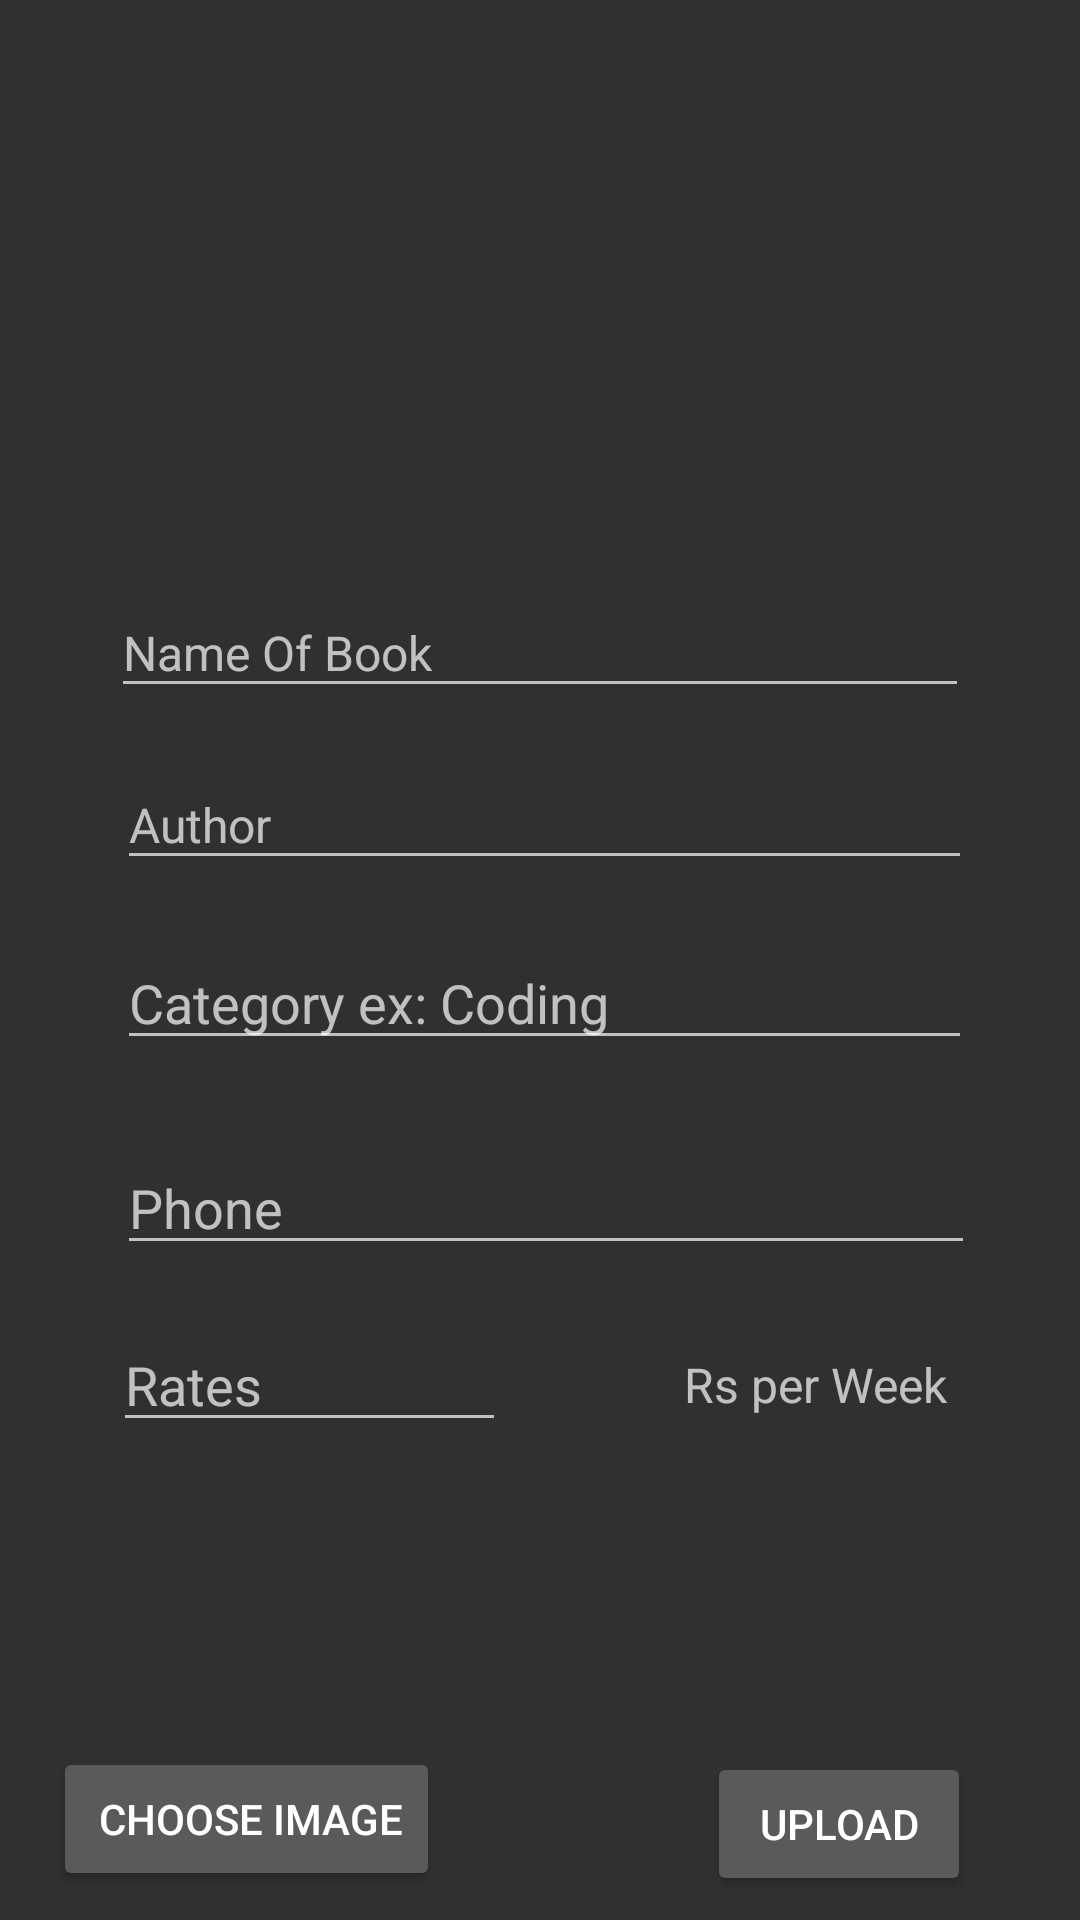

Here is an Android app screen rendered from its layout file. Give the layout XML and the strings, colors and styles it references.
<!-- AndroidManifest.xml: application theme Theme.AppCompat.NoActionBar -->
<!-- res/layout/activity_seller.xml -->
<?xml version="1.0" encoding="utf-8"?>
<android.support.constraint.ConstraintLayout xmlns:android="http://schemas.android.com/apk/res/android"
    xmlns:app="http://schemas.android.com/apk/res-auto"
    xmlns:tools="http://schemas.android.com/tools"
    android:layout_width="match_parent"
    android:layout_height="match_parent"
    tools:context=".Seller">

    <Button
        android:id="@+id/chooseIDD"
        android:layout_width="wrap_content"
        android:layout_height="wrap_content"
        android:layout_marginBottom="8dp"
        android:layout_marginEnd="8dp"
        android:layout_marginLeft="8dp"
        android:layout_marginRight="8dp"
        android:layout_marginStart="8dp"
        android:layout_marginTop="8dp"
        android:text=" Choose Image"
        android:textSize="14sp"
        app:layout_constraintBottom_toBottomOf="parent"
        app:layout_constraintEnd_toEndOf="parent"
        app:layout_constraintHorizontal_bias="0.045"
        app:layout_constraintStart_toStartOf="parent"
        app:layout_constraintTop_toTopOf="parent"
        app:layout_constraintVertical_bias="0.997" />

    <Button
        android:id="@+id/uploadIDD"
        android:layout_width="wrap_content"
        android:layout_height="wrap_content"
        android:layout_marginBottom="8dp"
        android:layout_marginEnd="16dp"
        android:layout_marginLeft="8dp"
        android:layout_marginRight="16dp"
        android:layout_marginStart="8dp"
        android:layout_marginTop="8dp"
        android:text="Upload"
        app:layout_constraintBottom_toBottomOf="parent"
        app:layout_constraintEnd_toEndOf="parent"
        app:layout_constraintHorizontal_bias="0.918"
        app:layout_constraintStart_toStartOf="parent"
        app:layout_constraintTop_toTopOf="parent"
        app:layout_constraintVertical_bias="1.0" />

    <ImageView
        android:id="@+id/imageView"

        android:layout_width="132dp"
        android:layout_height="136dp"
        android:layout_marginBottom="8dp"
        android:layout_marginTop="16dp"
        app:layout_constraintBottom_toBottomOf="parent"
        app:layout_constraintEnd_toEndOf="parent"
        app:layout_constraintHorizontal_bias="0.579"
        app:layout_constraintStart_toStartOf="parent"
        app:layout_constraintTop_toTopOf="parent"
        app:layout_constraintVertical_bias="0.0" />

    <EditText
        android:id="@+id/nameID"
        android:layout_width="286dp"
        android:layout_height="40dp"
        android:layout_marginBottom="8dp"
        android:layout_marginEnd="8dp"
        android:layout_marginLeft="8dp"
        android:layout_marginRight="8dp"
        android:layout_marginStart="8dp"
        android:layout_marginTop="8dp"
        android:ems="10"
        android:hint="Name Of Book"
        android:inputType="textPersonName"
        android:textSize="16dp"
        app:layout_constraintBottom_toBottomOf="parent"
        app:layout_constraintEnd_toEndOf="parent"
        app:layout_constraintStart_toStartOf="parent"
        app:layout_constraintTop_toTopOf="parent"
        app:layout_constraintVertical_bias="0.322" />

    <EditText
        android:id="@+id/authorID"
        android:layout_width="285dp"
        android:layout_height="40dp"
        android:layout_marginBottom="8dp"
        android:layout_marginEnd="8dp"
        android:layout_marginLeft="8dp"
        android:layout_marginRight="8dp"
        android:layout_marginStart="8dp"
        android:layout_marginTop="8dp"
        android:ems="10"
        android:hint="Author"
        android:inputType="textPersonName"
        android:textSize="16sp"
        app:layout_constraintBottom_toBottomOf="parent"
        app:layout_constraintEnd_toEndOf="parent"
        app:layout_constraintHorizontal_bias="0.526"
        app:layout_constraintStart_toStartOf="parent"
        app:layout_constraintTop_toTopOf="parent"
        app:layout_constraintVertical_bias="0.42" />

    <EditText
        android:id="@+id/categoryID"
        android:layout_width="285dp"
        android:layout_height="40dp"
        android:layout_marginBottom="8dp"
        android:layout_marginEnd="8dp"
        android:layout_marginLeft="8dp"
        android:layout_marginRight="8dp"
        android:layout_marginStart="8dp"
        android:layout_marginTop="8dp"
        android:ems="10"
        android:hint="Category ex: Coding"
        android:inputType="textPersonName"
        app:layout_constraintBottom_toBottomOf="parent"
        app:layout_constraintEnd_toEndOf="parent"
        app:layout_constraintHorizontal_bias="0.526"
        app:layout_constraintStart_toStartOf="parent"
        app:layout_constraintTop_toTopOf="parent"
        app:layout_constraintVertical_bias="0.523" />

    <EditText
        android:id="@+id/priceID"
        android:layout_width="131dp"
        android:layout_height="40dp"
        android:layout_marginStart="8dp"
        android:layout_marginLeft="8dp"
        android:layout_marginTop="8dp"
        android:layout_marginEnd="8dp"
        android:layout_marginRight="8dp"
        android:layout_marginBottom="8dp"
        android:ems="10"
        android:hint="Rates"
        android:inputType="numberDecimal"
        app:layout_constraintBottom_toBottomOf="parent"
        app:layout_constraintEnd_toEndOf="parent"
        app:layout_constraintHorizontal_bias="0.139"
        app:layout_constraintStart_toStartOf="parent"
        app:layout_constraintTop_toTopOf="parent"
        app:layout_constraintVertical_bias="0.741" />

    <TextView
        android:id="@+id/textView2"
        android:layout_width="wrap_content"
        android:layout_height="wrap_content"
        android:layout_marginStart="8dp"
        android:layout_marginLeft="8dp"
        android:layout_marginTop="8dp"
        android:layout_marginEnd="8dp"
        android:layout_marginRight="8dp"
        android:layout_marginBottom="8dp"
        android:text="Rs per Week"
        android:textSize="16sp"
        app:layout_constraintBottom_toBottomOf="parent"
        app:layout_constraintEnd_toEndOf="parent"
        app:layout_constraintHorizontal_bias="0.86"
        app:layout_constraintStart_toStartOf="parent"
        app:layout_constraintTop_toTopOf="parent"
        app:layout_constraintVertical_bias="0.735" />

    <EditText
        android:id="@+id/phonID"
        android:layout_width="286dp"
        android:layout_height="40dp"
        android:layout_marginStart="8dp"
        android:layout_marginLeft="8dp"
        android:layout_marginTop="8dp"
        android:layout_marginEnd="8dp"
        android:layout_marginRight="8dp"
        android:layout_marginBottom="8dp"
        android:ems="10"
        android:hint="Phone"
        android:inputType="phone"
        app:layout_constraintBottom_toBottomOf="parent"
        app:layout_constraintEnd_toEndOf="parent"
        app:layout_constraintHorizontal_bias="0.536"
        app:layout_constraintStart_toStartOf="parent"
        app:layout_constraintTop_toTopOf="parent"
        app:layout_constraintVertical_bias="0.64" />

</android.support.constraint.ConstraintLayout>
<!-- resources referenced by this layout -->
<resources>

</resources>
